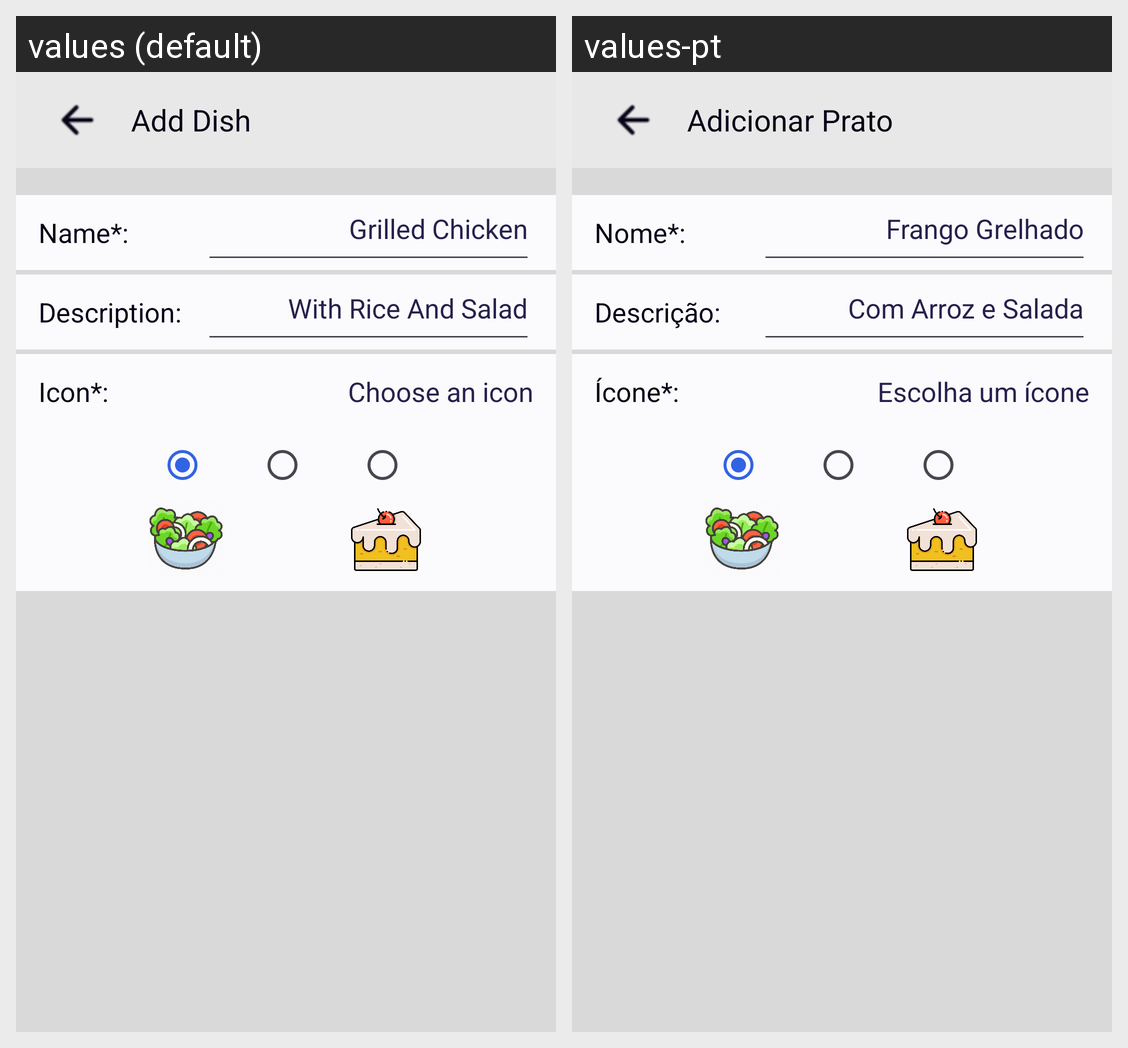

Strings drawn on this Android screen and how each of the app's shown locales translates them:
Android screen res/layout/activity_add_dish.xml rendered under 2 locales, left to right: values (default), values-pt. Device: Nexus 5 (rendered at 1080×1920; each locale shown at half size, 540×960, under a caption strip naming it); theme Theme.Myfitnessbuddy.
Strings drawn on this screen, with the default value and each locale's value (text and hints the layout hard-codes, and strings that could not be matched under every locale, appear in the picture but are not listed):

add_dish
  values: Add Dish
  values-pt: Adicionar Prato

name_input
  values: Name*:
  values-pt: Nome*:

grilled_chicken
  values: Grilled Chicken
  values-pt: Frango Grelhado

description_input
  values: Description:
  values-pt: Descrição:

with_rice_and_salad
  values: With Rice And Salad
  values-pt: Com Arroz e Salada

icon_input
  values: Icon*:
  values-pt: Ícone*:

choose_an_icon
  values: Choose an icon
  values-pt: Escolha um ícone
